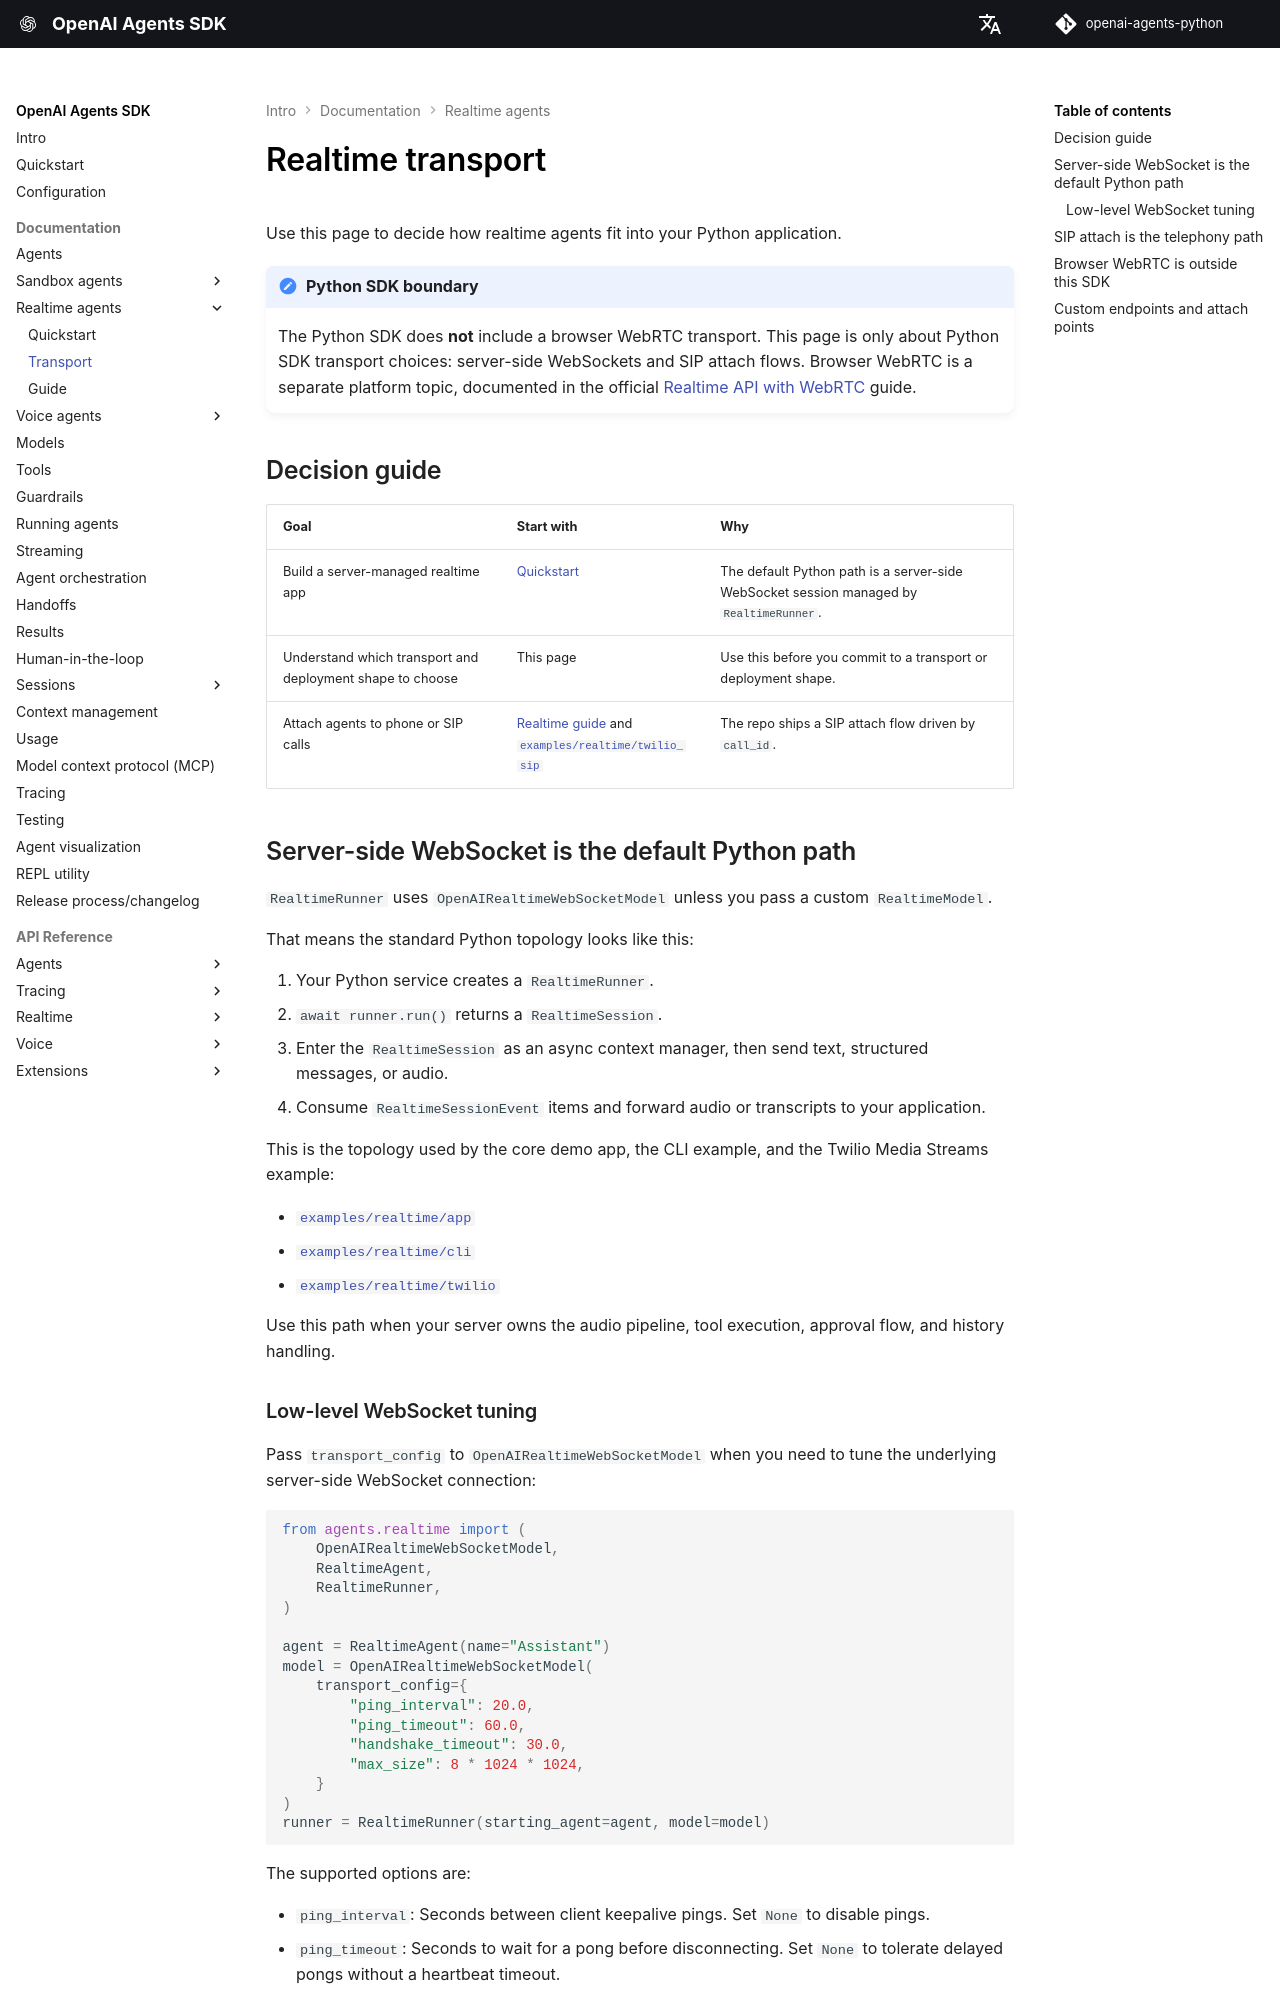

repository: garnet-labs/openai-agents-python · page: realtime/transport/index.html · generator: mkdocs

# Realtime transport

Use this page to decide how realtime agents fit into your Python application.

!!! note "Python SDK boundary"

    The Python SDK does **not** include a browser WebRTC transport. This page is only about Python SDK transport choices: server-side WebSockets and SIP attach flows. Browser WebRTC is a separate platform topic, documented in the official [Realtime API with WebRTC](https://developers.openai.com/api/docs/guides/realtime-webrtc/) guide.

## Decision guide

| Goal | Start with | Why |
| --- | --- | --- |
| Build a server-managed realtime app | [Quickstart](quickstart.md) | The default Python path is a server-side WebSocket session managed by `RealtimeRunner`. |
| Understand which transport and deployment shape to choose | This page | Use this before you commit to a transport or deployment shape. |
| Attach agents to phone or SIP calls | [Realtime guide](guide.md) and [`examples/realtime/twilio_sip`](https://github.com/openai/openai-agents-python/tree/main/examples/realtime/twilio_sip) | The repo ships a SIP attach flow driven by `call_id`. |

## Server-side WebSocket is the default Python path

`RealtimeRunner` uses `OpenAIRealtimeWebSocketModel` unless you pass a custom `RealtimeModel`.

That means the standard Python topology looks like this:

1. Your Python service creates a `RealtimeRunner`.
2. `await runner.run()` returns a `RealtimeSession`.
3. Enter the `RealtimeSession` as an async context manager, then send text, structured messages, or audio.
4. Consume `RealtimeSessionEvent` items and forward audio or transcripts to your application.

This is the topology used by the core demo app, the CLI example, and the Twilio Media Streams example:

-   [`examples/realtime/app`](https://github.com/openai/openai-agents-python/tree/main/examples/realtime/app)
-   [`examples/realtime/cli`](https://github.com/openai/openai-agents-python/tree/main/examples/realtime/cli)
-   [`examples/realtime/twilio`](https://github.com/openai/openai-agents-python/tree/main/examples/realtime/twilio)

Use this path when your server owns the audio pipeline, tool execution, approval flow, and history handling.
